Photos from the image-classification dataset "Data" in the GitHub repository Alpha-Centauri-00/robotframework-imagedetection. Its 3 classes are: left, right, straight.

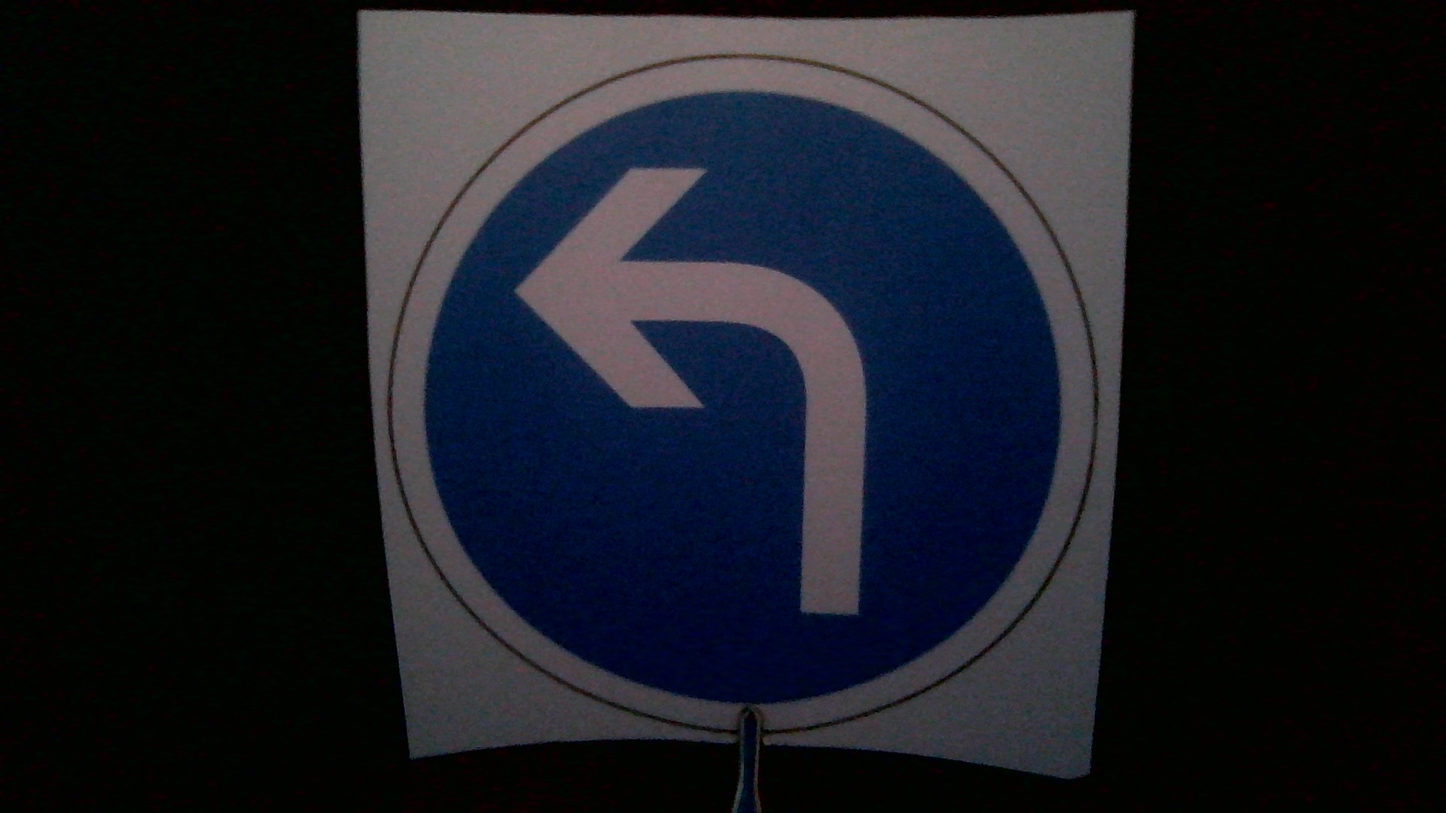
Label: left

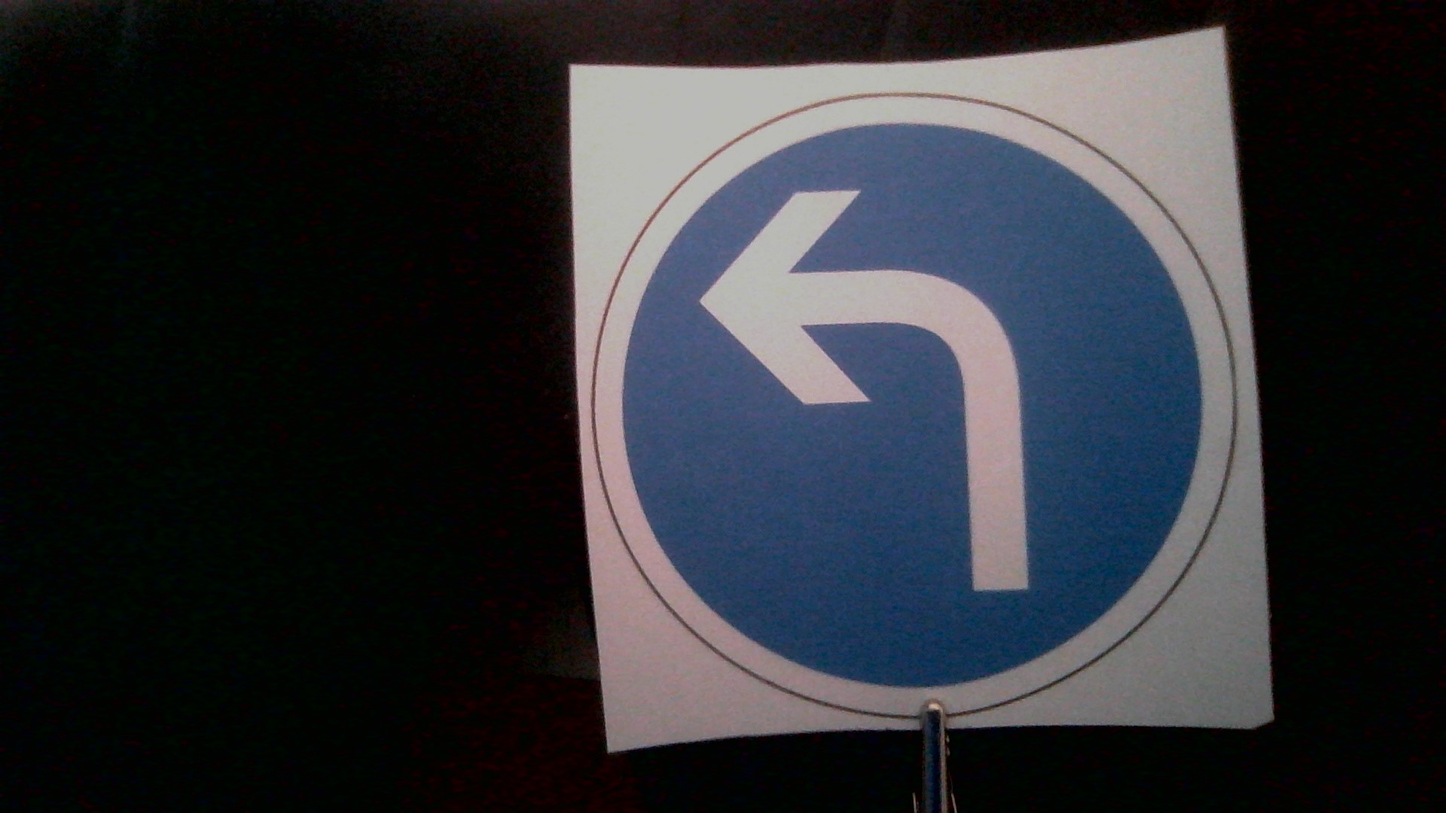
Label: left

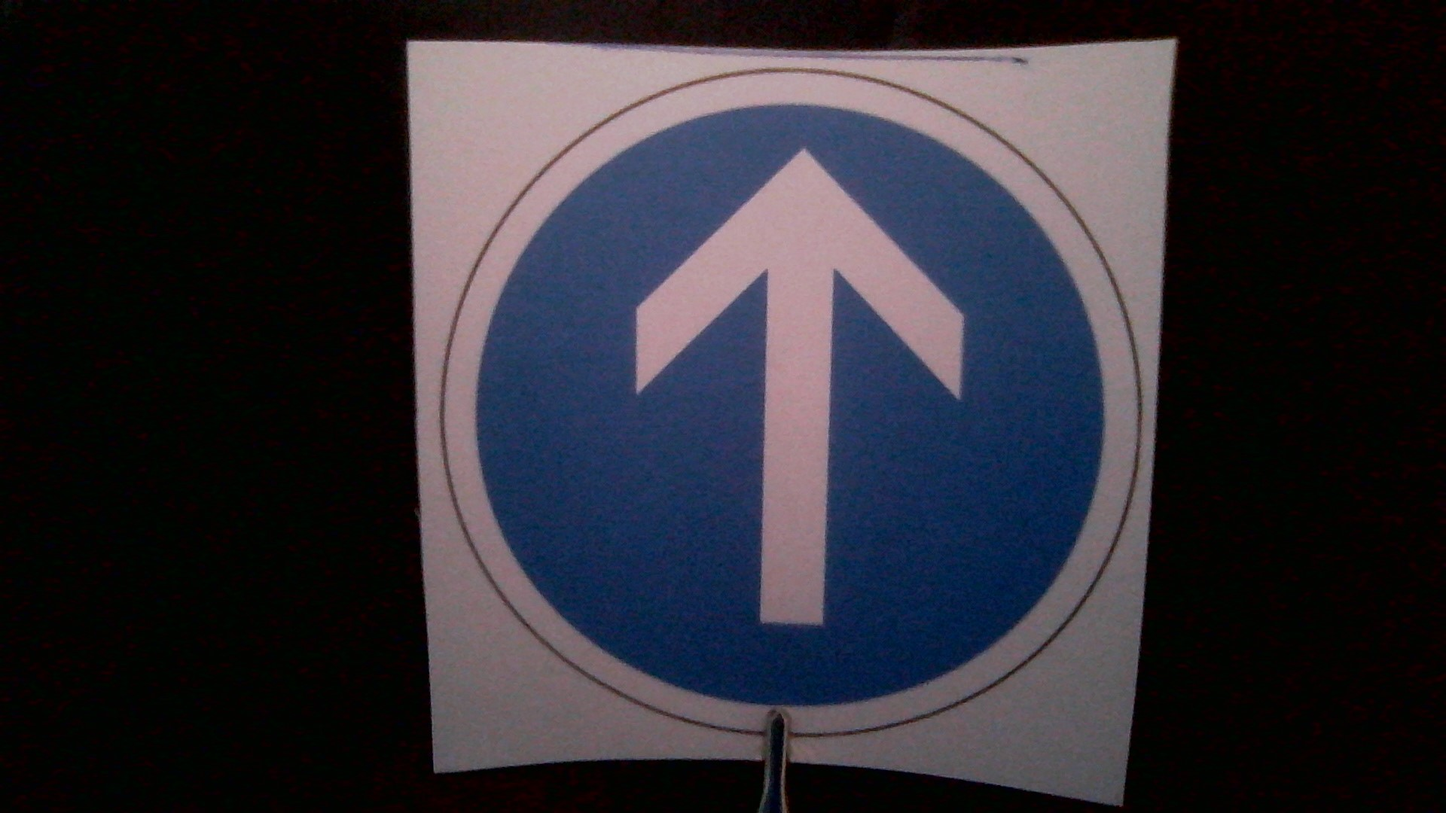
Label: straight

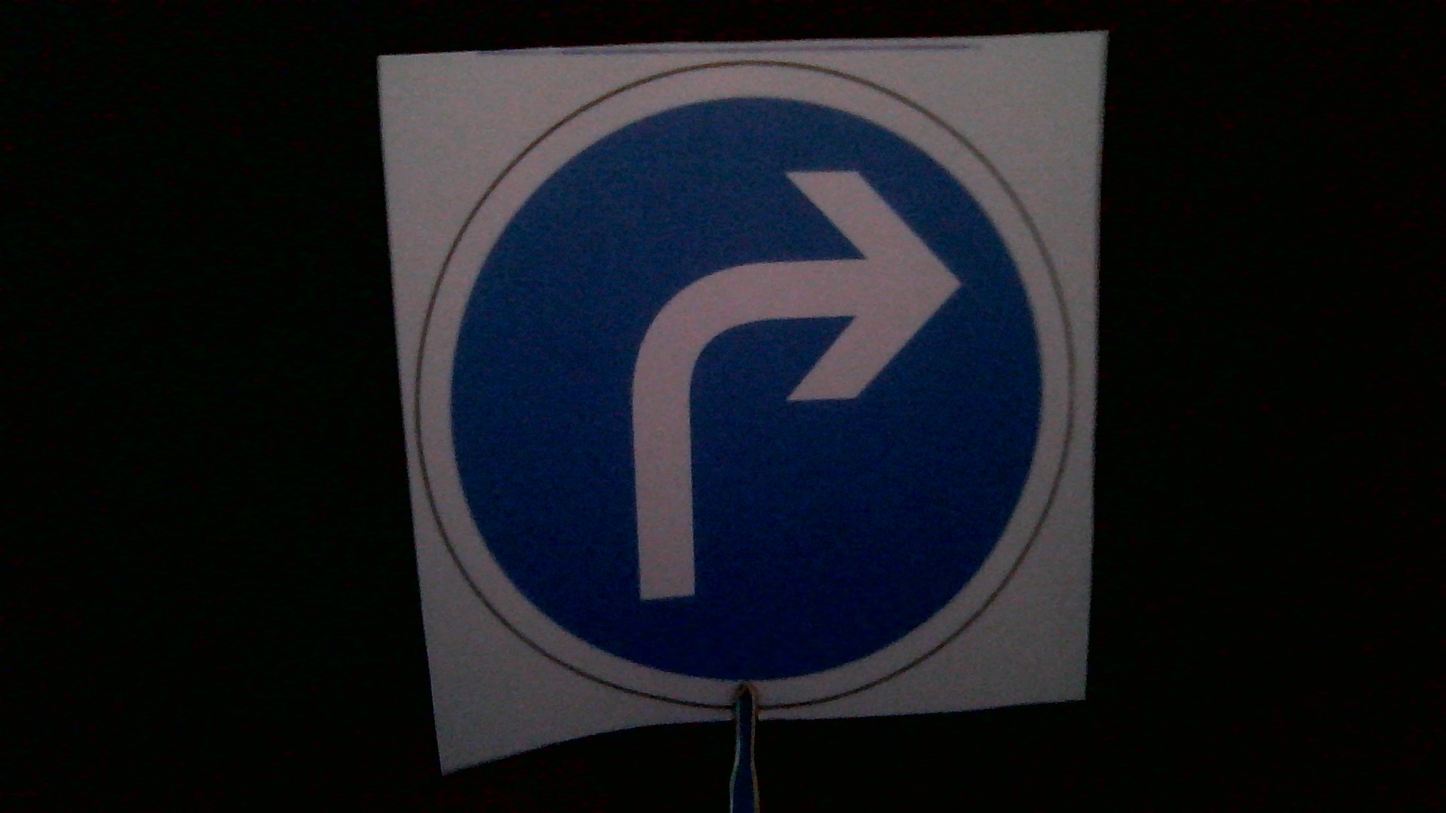
Label: right

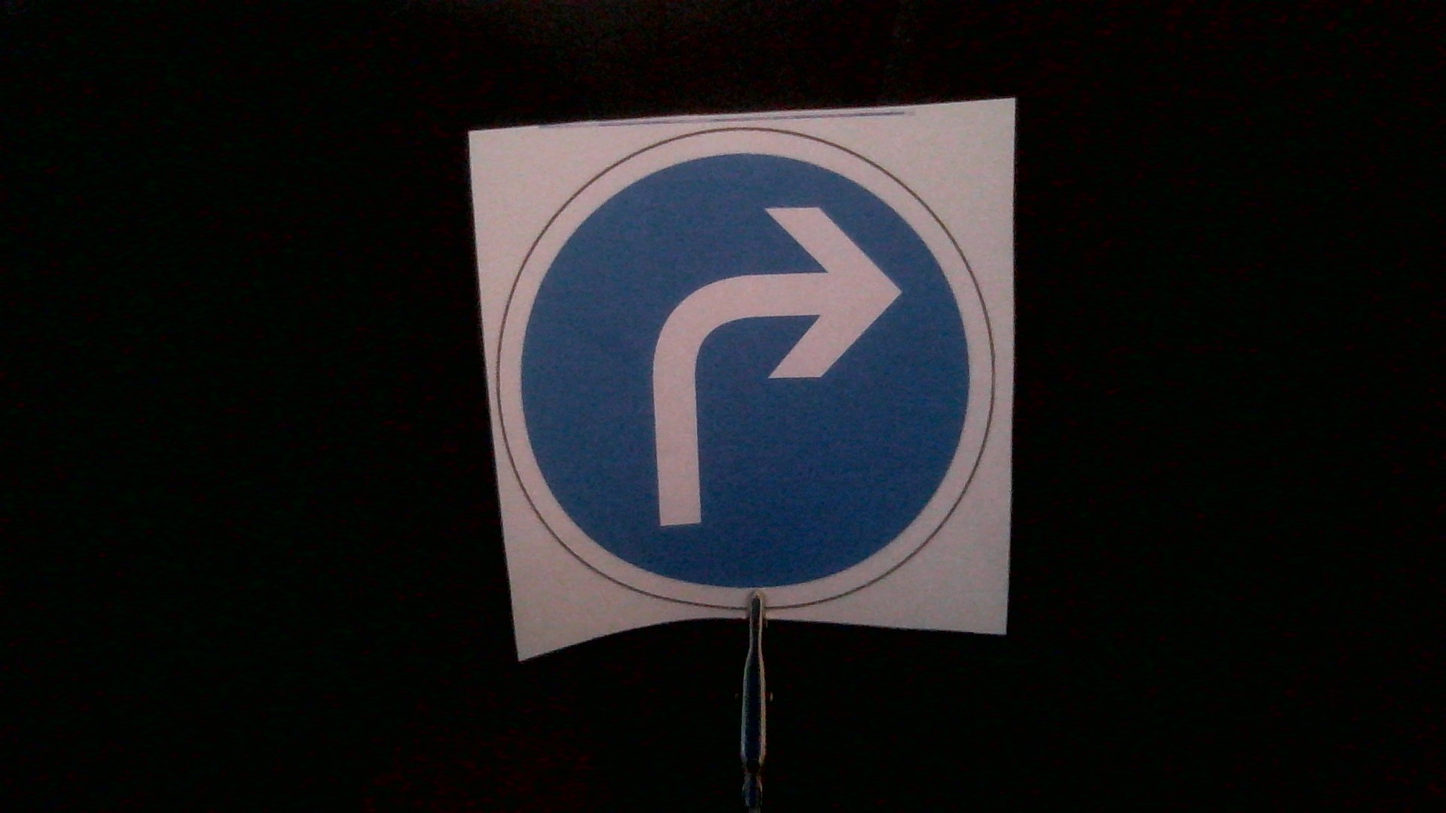
Label: right

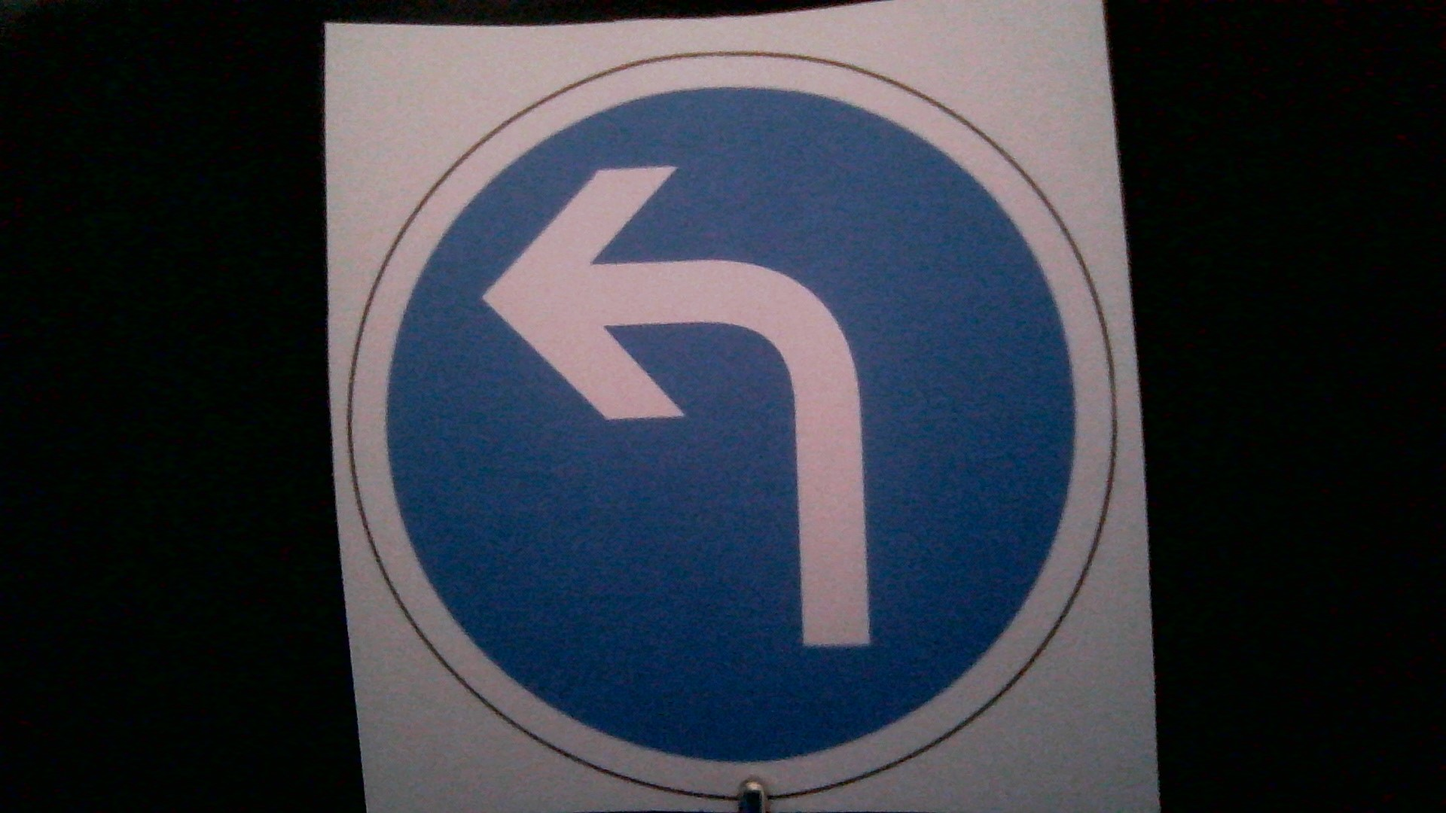
Label: left
